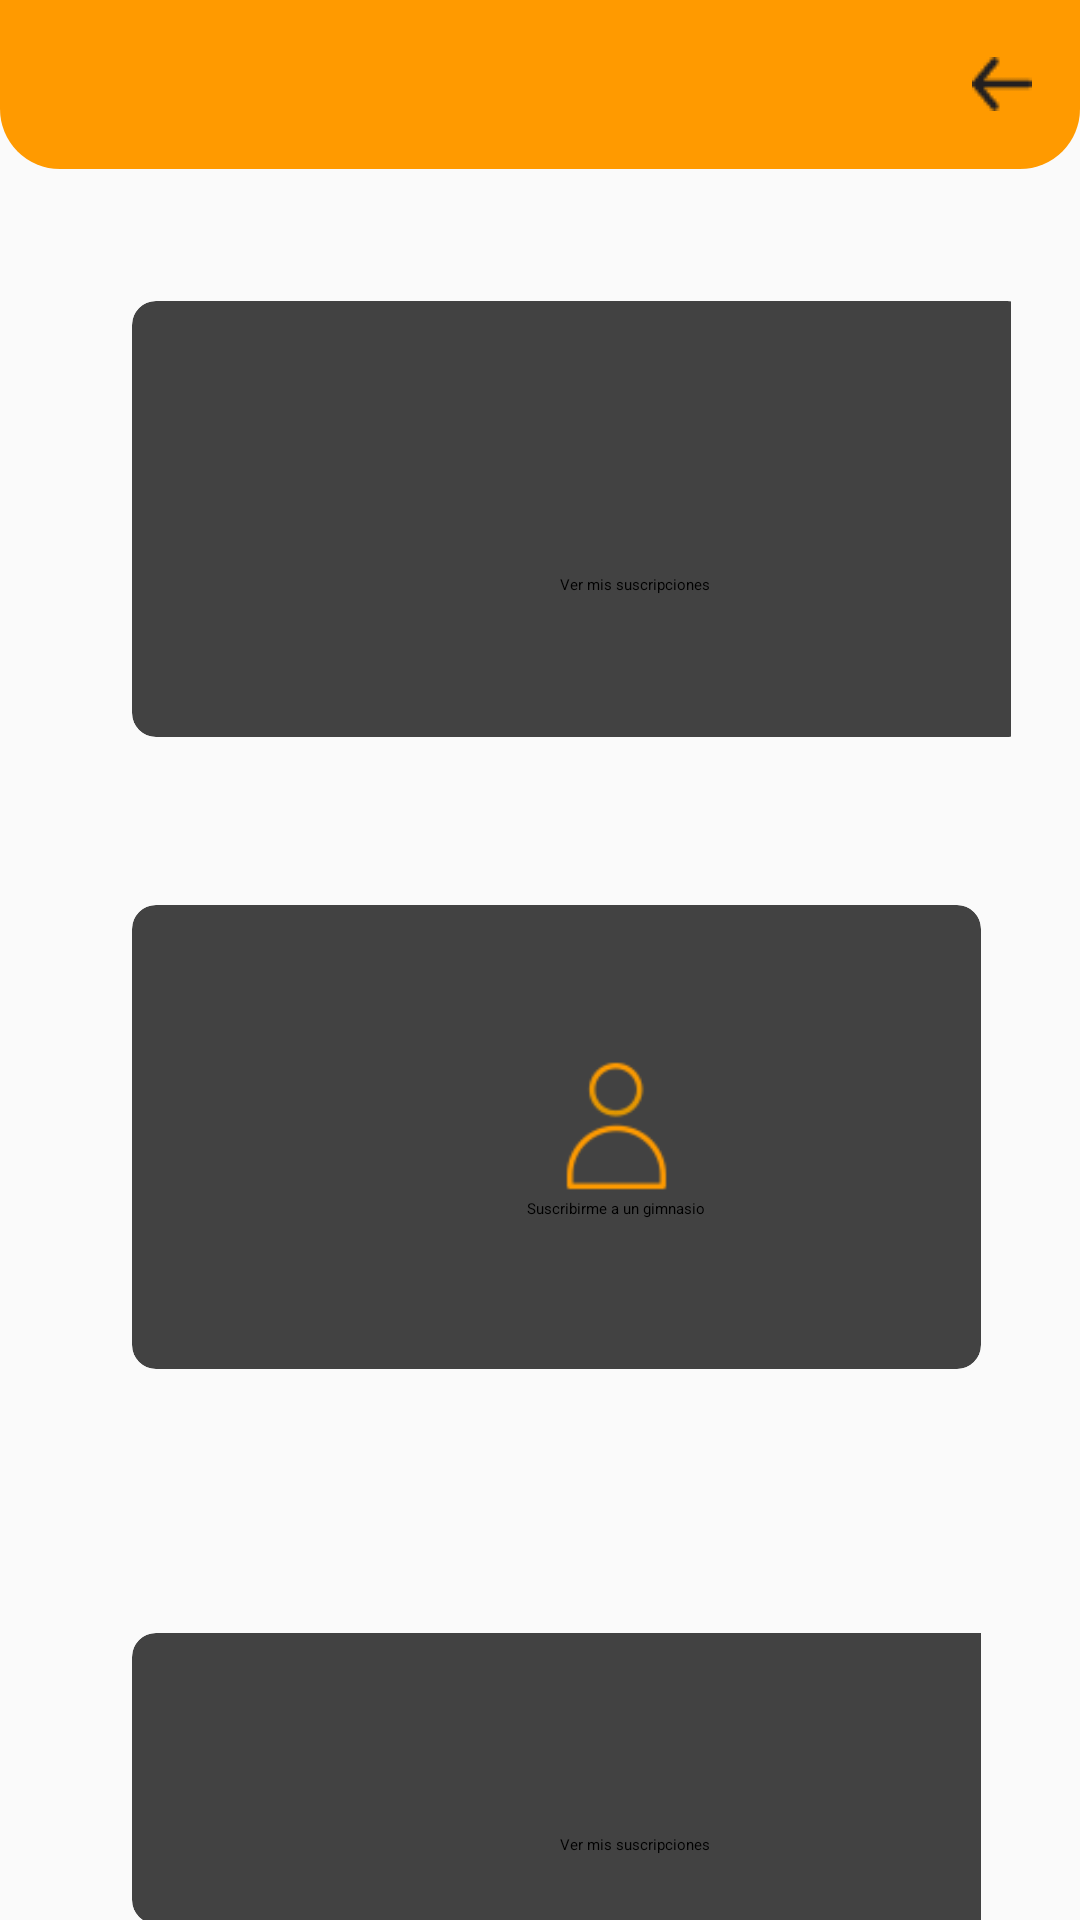

Here is an Android app screen rendered from its layout file. Give the layout XML and the strings, colors and styles it references.
<!-- AndroidManifest.xml: application theme Theme.Splash -->
<!-- res/layout/activity_administrar_gimnasios_usuarios.xml -->
<LinearLayout xmlns:android="http://schemas.android.com/apk/res/android"
    xmlns:app="http://schemas.android.com/apk/res-auto"
    xmlns:tools="http://schemas.android.com/tools"
    android:layout_width="match_parent"
    android:layout_height="match_parent"
    android:background="#fafafa"
    android:orientation="vertical">

    
    <LinearLayout
        android:layout_width="match_parent"
        android:layout_height="wrap_content"
        android:orientation="horizontal"
        android:gravity="center_vertical"
        android:padding="16dp"
        android:background="@drawable/header_bg"
        android:elevation="10dp">

        <TextView
            android:id="@+id/textWelcomeMessage"
            android:layout_width="wrap_content"
            android:layout_height="wrap_content"
            android:layout_weight="1"
            android:textColor="#ffffff"
            android:textSize="18sp" />

        <ImageButton
            android:id="@+id/btnLogout"
            android:layout_width="wrap_content"
            android:layout_height="wrap_content"
            android:background="?android:attr/selectableItemBackgroundBorderless"
            android:contentDescription="Cerrar sesión"
            android:src="@drawable/arrow"
            tools:ignore="TouchTargetSizeCheck" />
    </LinearLayout>

    

    

    <LinearLayout
        android:layout_width="match_parent"
        android:layout_height="444dp"
        android:orientation="vertical"
        android:padding="16dp">

        


        <LinearLayout
            android:id="@+id/administrarGimnasiosLayout"
            android:layout_width="337dp"
            android:layout_height="wrap_content"
            android:layout_weight="1"
            android:onClick="redirectToAdministrarGimnasios"
            android:padding="16dp"
            android:weightSum="2"
            tools:ignore="DuplicateIds">

            <androidx.cardview.widget.CardView
                android:layout_width="318dp"
                android:layout_height="match_parent"
                android:layout_margin="12dp"
                android:layout_weight="1"
                android:background="#fff"
                app:cardCornerRadius="8dp"
                app:cardElevation="2dp">

                <LinearLayout
                    android:layout_width="335dp"
                    android:layout_height="match_parent"
                    android:gravity="center"
                    android:onClick="redirectoToVerSuscripciones"
                    android:orientation="vertical">

                    <ImageView
                        android:layout_width="320dp"
                        android:layout_height="44dp"
                        android:src="@drawable/ic_menu_gallery" />

                    <TextView
                        android:layout_width="match_parent"
                        android:layout_height="wrap_content"
                        android:text="Ver mis suscripciones"
                        android:textAlignment="center" />
                </LinearLayout>
            </androidx.cardview.widget.CardView>

        </LinearLayout>

        <LinearLayout
            android:id="@+id/miCuentaLayout"
            android:layout_width="339dp"
            android:layout_height="116dp"
            android:layout_weight="1"
            android:onClick="redirectToMiCuenta"
            android:padding="16dp"
            android:weightSum="2">

            <androidx.cardview.widget.CardView
                android:layout_width="wrap_content"
                android:layout_height="match_parent"
                android:layout_margin="12dp"
                android:layout_weight="1"
                android:background="#fff"
                app:cardCornerRadius="8dp"
                app:cardElevation="2dp">

                <LinearLayout
                    android:layout_width="323dp"
                    android:layout_height="match_parent"
                    android:gravity="center"
                    android:onClick="redirectToMiCuenta"
                    android:orientation="vertical">

                    <ImageView
                        android:layout_width="323dp"
                        android:layout_height="48dp"
                        android:src="@drawable/icons" />

                    <TextView
                        android:layout_width="match_parent"
                        android:layout_height="wrap_content"
                        android:text="Suscribirme a un gimnasio"
                        android:textAlignment="center" />
                </LinearLayout>

            </androidx.cardview.widget.CardView>

        </LinearLayout>


    </LinearLayout>

    <LinearLayout
        android:layout_width="match_parent"
        android:layout_height="444dp"
        android:orientation="vertical"
        android:padding="16dp">

        


        <LinearLayout
            android:id="@+id/administrarGimnasiosLayout"
            android:layout_width="327dp"
            android:layout_height="61dp"
            android:layout_weight="1"
            android:onClick="redirectToAdministrarGimnasios"
            android:padding="16dp"
            android:weightSum="2"
            tools:ignore="DuplicateIds">

            <androidx.cardview.widget.CardView
                android:layout_width="318dp"
                android:layout_height="match_parent"
                android:layout_margin="12dp"
                android:layout_weight="1"
                android:background="#fff"
                app:cardCornerRadius="8dp"
                app:cardElevation="2dp">

                <LinearLayout
                    android:layout_width="335dp"
                    android:layout_height="match_parent"
                    android:gravity="center"
                    android:onClick="redirectToAdministrarGimnasios"
                    android:orientation="vertical">

                    <ImageView
                        android:layout_width="320dp"
                        android:layout_height="44dp"
                        android:src="@drawable/ic_menu_gallery" />

                    <TextView
                        android:layout_width="match_parent"
                        android:layout_height="wrap_content"
                        android:text="Ver mis suscripciones"
                        android:textAlignment="center" />
                </LinearLayout>
            </androidx.cardview.widget.CardView>

        </LinearLayout>

        <LinearLayout
            android:id="@+id/miCuentaLayout"
            android:layout_width="364dp"
            android:layout_height="167dp"
            android:layout_weight="1"
            android:onClick="redirectToMiCuenta"
            android:padding="16dp"
            android:weightSum="2"
            tools:ignore="DuplicateIds">

            <androidx.cardview.widget.CardView
                android:layout_width="wrap_content"
                android:layout_height="match_parent"
                android:layout_margin="12dp"
                android:layout_weight="1"
                android:background="#fff"
                app:cardCornerRadius="8dp"
                app:cardElevation="2dp">

                <LinearLayout
                    android:layout_width="323dp"
                    android:layout_height="match_parent"
                    android:gravity="center"
                    android:onClick="redirectToMiCuenta"
                    android:orientation="vertical">

                    <ImageView
                        android:layout_width="323dp"
                        android:layout_height="48dp"
                        android:src="@drawable/icons" />

                    <TextView
                        android:layout_width="match_parent"
                        android:layout_height="wrap_content"
                        android:text="Suscribirme a un gimnasio"
                        android:textAlignment="center" />
                </LinearLayout>

            </androidx.cardview.widget.CardView>

        </LinearLayout>


    </LinearLayout>


</LinearLayout>
<!-- resources referenced by this layout -->
<resources>
  <!-- drawable arrow: png bitmap (drawable, 429 bytes) -->
  <!-- drawable header_bg (drawable) -->
  <?xml version="1.0" encoding="utf-8"?>
  <shape xmlns:android="http://schemas.android.com/apk/res/android"
  android:shape="rectangle">
  <solid android:color="#FF9A00" />
  <corners
      android:bottomRightRadius="20dp"
      android:bottomLeftRadius="20dp" />
  </shape>
  <!-- drawable icons: png bitmap (drawable, 1724 bytes) -->
</resources>
